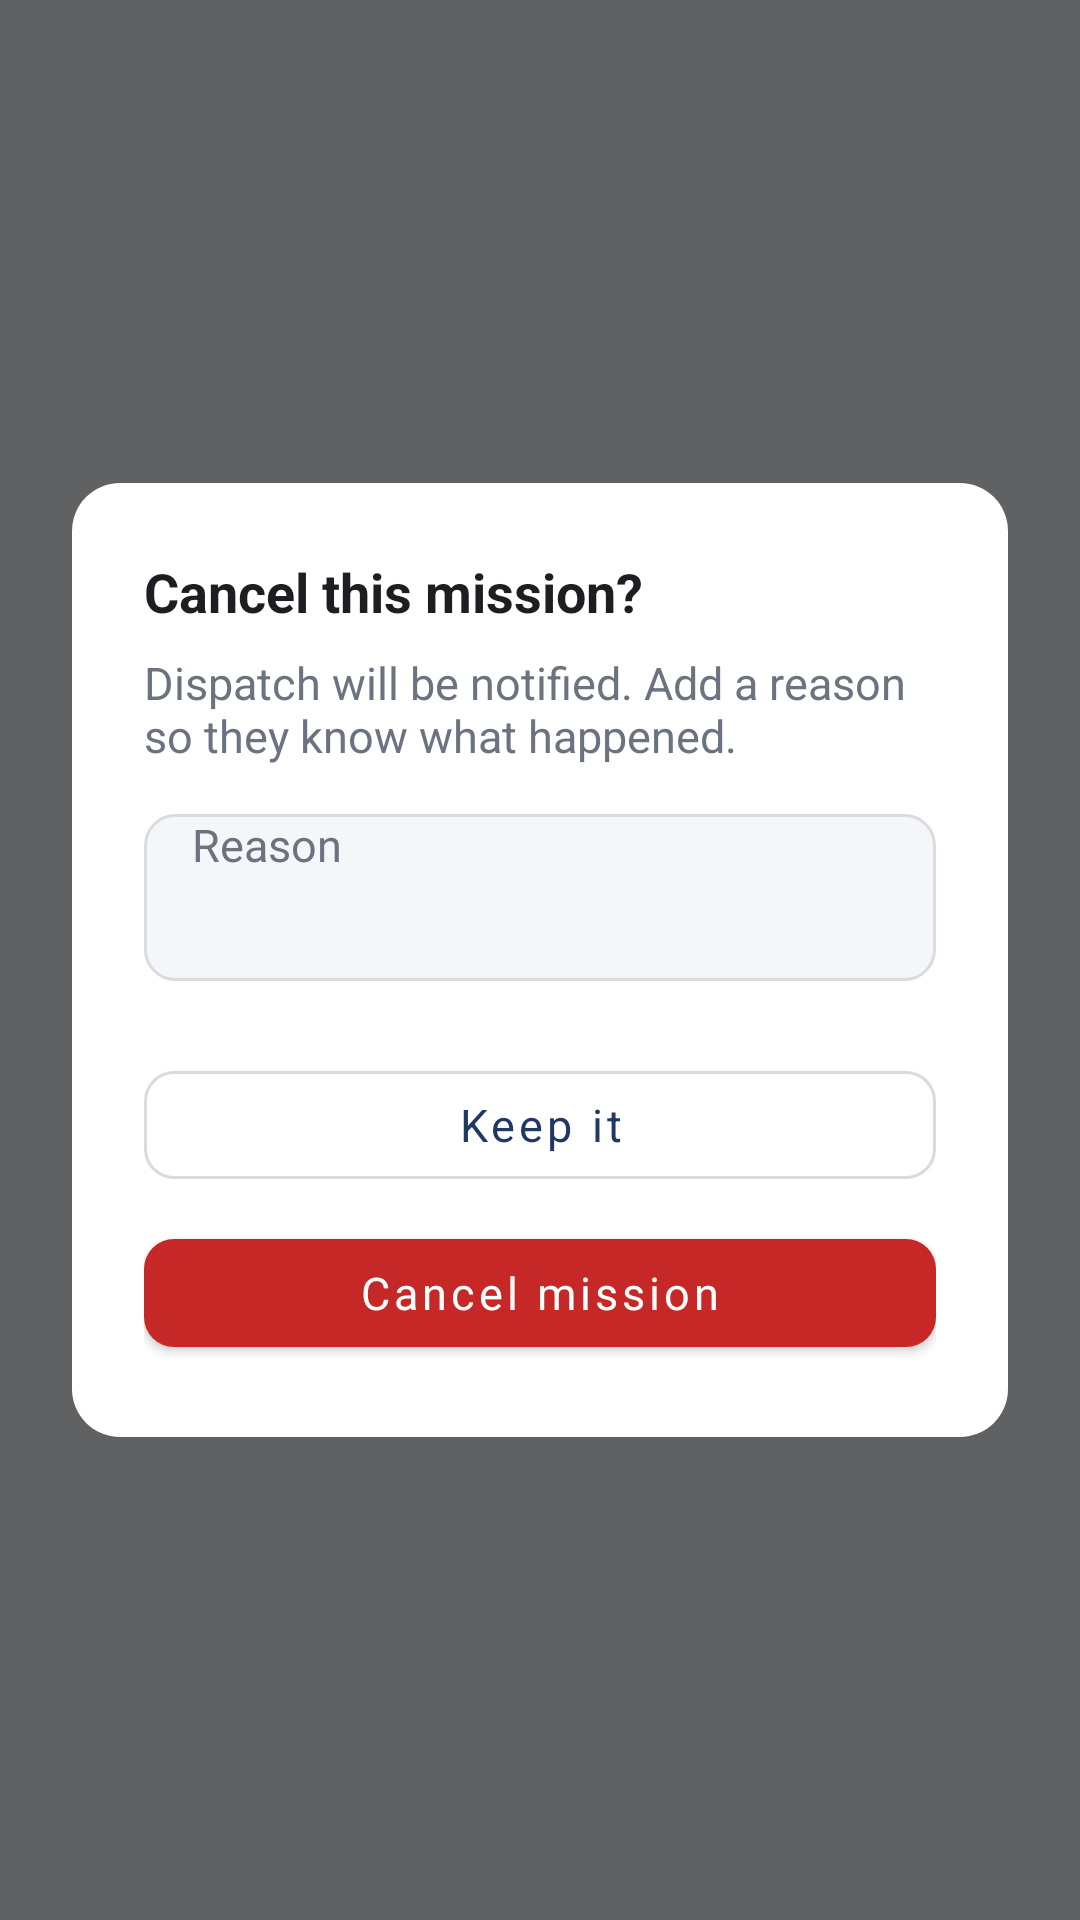

Write the Android layout XML for this screen, with the resource values it uses.
<!-- AndroidManifest.xml: application theme Theme.OfficerApp -->
<!-- res/layout/dialog_cancel_mission.xml -->
<?xml version="1.0" encoding="utf-8"?>
<FrameLayout xmlns:android="http://schemas.android.com/apk/res/android"
    android:layout_width="match_parent"
    android:layout_height="match_parent"
    android:background="@color/overlay_scrim"
    android:padding="@dimen/space_l">

    <LinearLayout
        android:layout_width="match_parent"
        android:layout_height="wrap_content"
        android:layout_gravity="center"
        android:background="@drawable/bg_dialog"
        android:orientation="vertical"
        android:padding="@dimen/space_l">

        <TextView
            android:layout_width="match_parent"
            android:layout_height="wrap_content"
            android:text="@string/cancel_mission_title"
            android:textColor="@color/text_primary"
            android:textSize="@dimen/text_title"
            android:textStyle="bold" />

        <TextView
            android:layout_width="match_parent"
            android:layout_height="wrap_content"
            android:layout_marginTop="@dimen/space_s"
            android:text="@string/cancel_mission_body"
            android:textColor="@color/text_secondary"
            android:textSize="@dimen/text_body" />

        <EditText
            android:id="@+id/etReason"
            style="@style/Input.EditText"
            android:layout_width="match_parent"
            android:layout_height="wrap_content"
            android:layout_marginTop="@dimen/space_m"
            android:gravity="top|start"
            android:hint="@string/cancel_mission_reason_hint"
            android:inputType="textMultiLine"
            android:minLines="3" />

        <Button
            android:id="@+id/btnKeep"
            style="@style/Button.Outline"
            android:layout_width="match_parent"
            android:layout_height="wrap_content"
            android:layout_marginTop="@dimen/space_l"
            android:text="@string/cancel_mission_keep" />

        <Button
            android:id="@+id/btnConfirmCancel"
            style="@style/Button.Danger"
            android:layout_width="match_parent"
            android:layout_height="wrap_content"
            android:layout_marginTop="@dimen/space_s"
            android:text="@string/cancel_mission_confirm" />
    </LinearLayout>
</FrameLayout>
<!-- resources referenced by this layout -->
<resources>
  <color name="overlay_scrim">#99000000</color>
  <color name="text_primary">#1C1E21</color>
  <color name="text_secondary">#6B7280</color>
  <dimen name="space_l">24dp</dimen>
  <dimen name="space_m">16dp</dimen>
  <dimen name="space_s">8dp</dimen>
  <dimen name="text_body">15sp</dimen>
  <dimen name="text_title">18sp</dimen>
  <!-- drawable bg_dialog (drawable) -->
  <?xml version="1.0" encoding="utf-8"?>
  <shape xmlns:android="http://schemas.android.com/apk/res/android" android:shape="rectangle">
      <solid android:color="@color/bg_card" />
      <corners android:radius="16dp" />
  </shape>
  <string name="cancel_mission_body">Dispatch will be notified. Add a reason so they know what happened.</string>
  <string name="cancel_mission_confirm">Cancel mission</string>
  <string name="cancel_mission_keep">Keep it</string>
  <string name="cancel_mission_reason_hint">Reason</string>
  <string name="cancel_mission_title">Cancel this mission?</string>
  <style name="Button.Danger" parent="Button.Primary">
          <item name="backgroundTint">@color/urgent_alert</item>
      </style>
  <style name="Button.Outline" parent="Widget.MaterialComponents.Button.OutlinedButton">
          <item name="android:textColor">@color/brand</item>
          <item name="strokeColor">@color/input_border</item>
          <item name="android:textSize">@dimen/text_button</item>
          <item name="android:textAllCaps">false</item>
          <item name="android:minHeight">@dimen/tap_target_min</item>
          <item name="cornerRadius">@dimen/corner_radius_button</item>
      </style>
  <style name="Input.EditText">
          <item name="android:background">@drawable/bg_input_field</item>
          <item name="android:paddingStart">@dimen/space_m</item>
          <item name="android:paddingEnd">@dimen/space_m</item>
          <item name="android:minHeight">@dimen/tap_target_min</item>
          <item name="android:textSize">@dimen/text_body</item>
          <item name="android:textColor">@color/text_primary</item>
          <item name="android:textColorHint">@color/text_secondary</item>
      </style>
  <color name="bg_card">#FFFFFF</color>
  <style name="Button.Primary" parent="Widget.MaterialComponents.Button">
          <item name="backgroundTint">@color/brand</item>
          <item name="android:textColor">@color/text_on_brand</item>
          <item name="android:textSize">@dimen/text_button</item>
          <item name="android:textAllCaps">false</item>
          <item name="android:minHeight">@dimen/tap_target_min</item>
          <item name="cornerRadius">@dimen/corner_radius_button</item>
      </style>
  <color name="urgent_alert">#C62828</color>
  <color name="brand">#1F3864</color>
  <color name="input_border">#D8DCE2</color>
  <dimen name="text_button">15sp</dimen>
  <dimen name="tap_target_min">48dp</dimen>
  <dimen name="corner_radius_button">10dp</dimen>
  <!-- drawable bg_input_field (drawable) -->
  <?xml version="1.0" encoding="utf-8"?>
  <shape xmlns:android="http://schemas.android.com/apk/res/android" android:shape="rectangle">
      <solid android:color="@color/input_bg" />
      <stroke android:width="1dp" android:color="@color/input_border" />
      <corners android:radius="10dp" />
  </shape>
  <color name="brand_dark">#16294B</color>
  <color name="accent">#2E5496</color>
  <color name="bg_canvas">#F2F3F5</color>
  <color name="text_on_brand">#FFFFFF</color>
  <color name="input_bg">#F5F6F8</color>
</resources>
